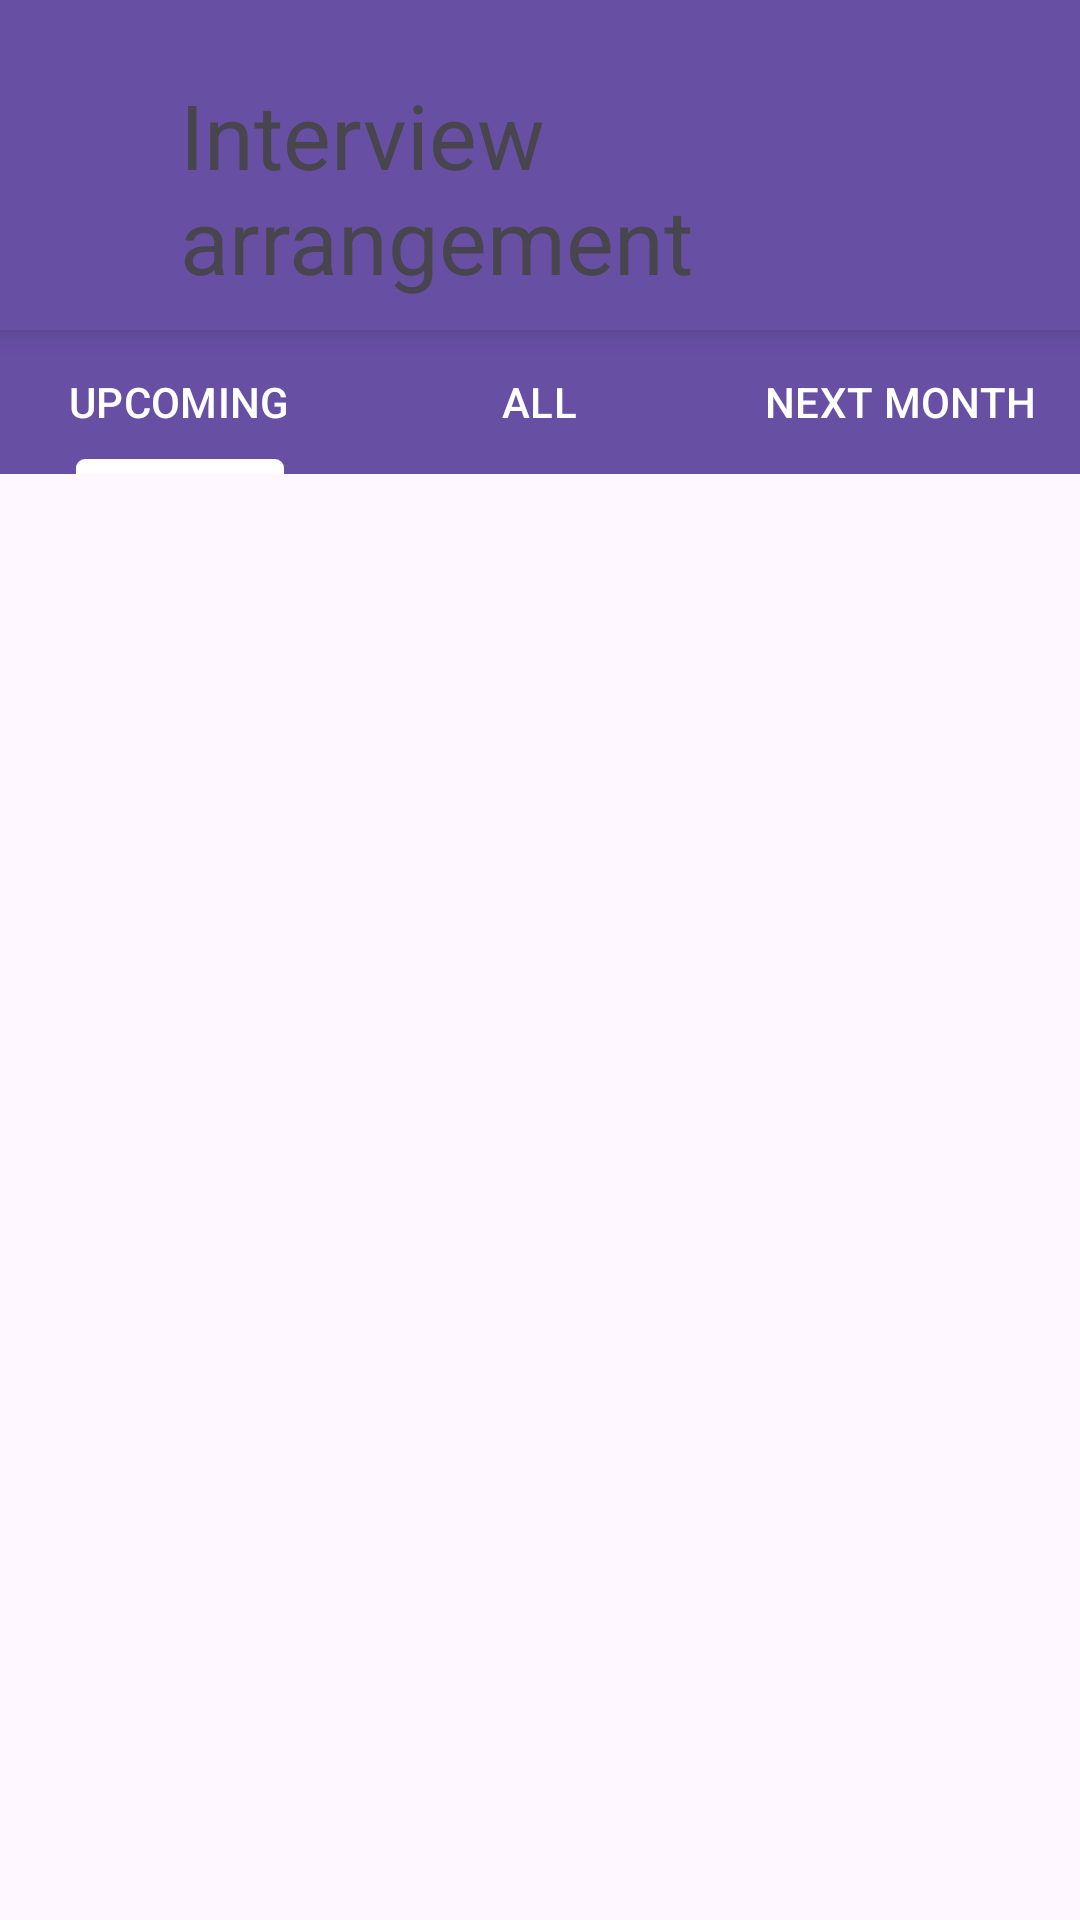

Here is an Android app screen rendered from its layout file. Give the layout XML and the strings, colors and styles it references.
<!-- AndroidManifest.xml: application theme Theme.Material3.Light -->
<!-- res/layout/activity_book_record.xml -->
<?xml version="1.0" encoding="utf-8"?>
<androidx.constraintlayout.widget.ConstraintLayout
    xmlns:android="http://schemas.android.com/apk/res/android"
    xmlns:app="http://schemas.android.com/apk/res-auto"
    xmlns:tools="http://schemas.android.com/tools"
    android:layout_width="match_parent"
    android:layout_height="match_parent">

    <LinearLayout
        android:layout_width="match_parent"
        android:layout_height="110sp"
        android:orientation="horizontal"
        android:background="@color/surface_tint"
        android:elevation="16px"
        android:gravity="bottom"
        app:layout_constraintTop_toTopOf="parent">

        <ImageView
            android:id="@+id/btnBack"
            android:layout_width="40sp"
            android:layout_height="40sp"
            android:src="@drawable/baseline_arrow_back_24"
            android:layout_margin="10sp"/>

        <TextView
            android:layout_width="wrap_content"
            android:layout_height="wrap_content"
            android:text="Interview arrangement"
            android:textColor="@color/WHITE"
            android:textSize="30sp"
            android:layout_marginBottom="5sp"
            android:layout_centerHorizontal="true"/>


    </LinearLayout>
    
    <com.google.android.material.tabs.TabLayout
        android:layout_marginTop="110dp"
        android:id="@+id/tabLayout"
        android:layout_width="0dp"
        android:layout_height="wrap_content"
        android:background="@color/surface_tint"
        android:theme="@style/ThemeOverlay.MaterialComponents.Dark.ActionBar"
        app:tabIndicatorColor="@android:color/white"
        app:tabIndicatorHeight="5dp"
        app:tabSelectedTextColor="@android:color/white"
        app:tabTextColor="@android:color/white"
        app:layout_constraintTop_toTopOf="parent"
        app:layout_constraintStart_toStartOf="parent"
        app:layout_constraintEnd_toEndOf="parent">

        <com.google.android.material.tabs.TabItem
            android:id="@+id/tabUpcoming"
            android:layout_width="wrap_content"
            android:layout_height="wrap_content"
            android:text="UPCOMING"/>

        <com.google.android.material.tabs.TabItem
            android:id="@+id/tabAll"
            android:layout_width="wrap_content"
            android:layout_height="wrap_content"
            android:text="ALL"/>

        <com.google.android.material.tabs.TabItem
            android:id="@+id/tabNM"
            android:layout_width="wrap_content"
            android:layout_height="wrap_content"
            android:text="NEXT MONTH"/>
    </com.google.android.material.tabs.TabLayout>

    <androidx.recyclerview.widget.RecyclerView
        android:id="@+id/rv_bookRecord"
        android:layout_width="wrap_content"
        android:layout_height="wrap_content"
        tools:layout_editor_absoluteX="1dp"
        tools:layout_editor_absoluteY="49dp"
        app:layout_constraintTop_toBottomOf="@id/tabLayout"
        app:layout_constraintStart_toStartOf="parent"
        app:layout_constraintEnd_toEndOf="parent"/>

    <TextView
        android:id="@+id/tv_no_data"
        android:layout_width="wrap_content"
        android:layout_height="wrap_content"
        android:layout_gravity="center"
        android:gravity="center"
        android:text="No booking data"
        android:textColor="@android:color/black"
        android:textSize="18sp"
        android:visibility="gone"
        app:layout_constraintTop_toBottomOf="@id/tabLayout"
        app:layout_constraintStart_toStartOf="parent"
        app:layout_constraintEnd_toEndOf="parent"
        app:layout_constraintBottom_toBottomOf="parent"/>
</androidx.constraintlayout.widget.ConstraintLayout>
<!-- resources referenced by this layout -->
<resources>
  <color name="surface_tint">#6750A4</color>
</resources>
